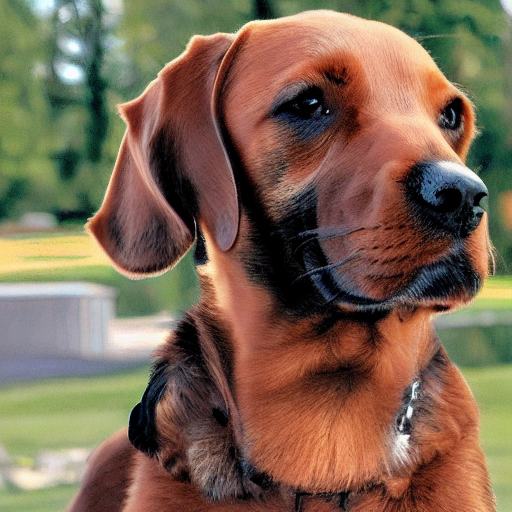
Generation parameters embedded in this image by AUTOMATIC1111 Stable Diffusion web UI or a fork of it (Forge, ...) (PNG 'parameters' text chunk):
dog
Steps: 60, Sampler: DDIM, CFG scale: 10, Seed: 1213971062, Size: 512x512, Model hash: 06c50424